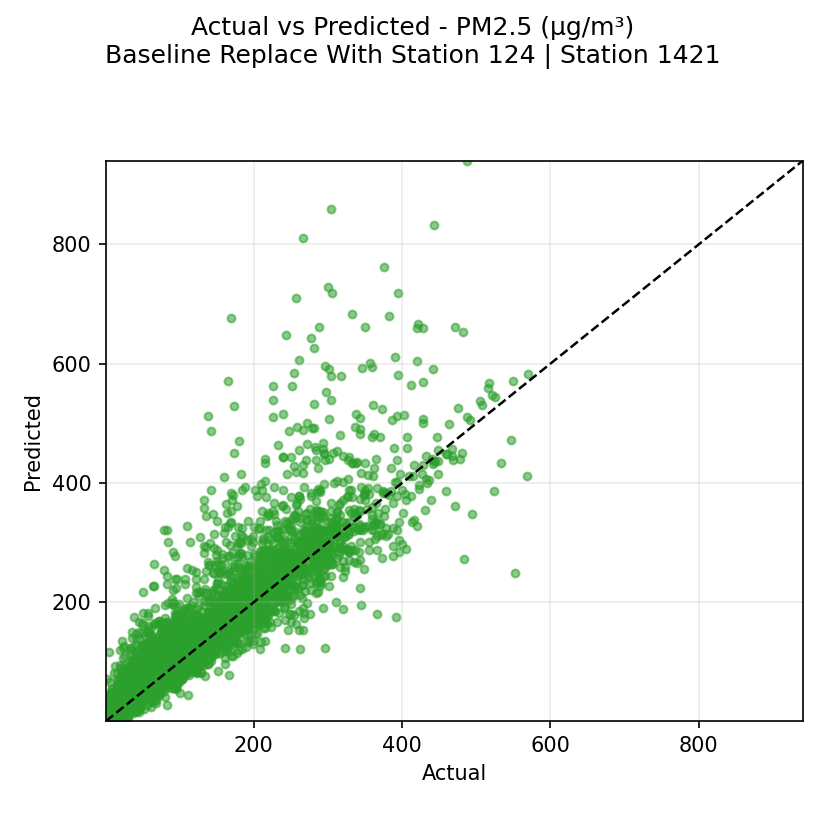

The file beside this chart, header and first rows:
actual, prediction
219.0, 349.0
185.0, 324.0
179.0, 276.0
188.0, 255.0
190.0, 234.0
151.0, 177.0
168.0, 195.0
158.0, 167.0
169.0, 185.0
172.0, 138.0
157.0, 161.0
169.0, 169.0
185.0, 186.0
180.0, 180.0
166.0, 189.0
162.0, 166.0
171.0, 178.0
191.0, 193.0
207.0, 201.0
211.0, 175.0
218.0, 188.0
217.0, 208.0
223.0, 260.0
204.0, 223.0
194.0, 199.0
190.0, 191.0
139.0, 140.0
141.0, 163.0
150.0, 163.0
155.0, 157.0
150.0, 167.0
151.0, 136.0
147.0, 118.0
145.0, 133.0
163.0, 167.0
216.0, 190.0
222.0, 193.0
229.0, 185.0
222.0, 232.0
216.0, 206.0
221.0, 222.0
216.0, 199.0
213.0, 215.0
240.0, 276.0
285.0, 296.0
312.0, 318.0
331.0, 388.0
323.0, 288.0
277.0, 232.0
235.0, 208.0
193.0, 195.0
201.0, 196.0
208.0, 183.0
205.0, 147.0
161.0, 197.0
135.0, 223.0
179.0, 213.0
200.0, 189.0
248.0, 204.0
296.0, 244.0
... 7,669 more rows
